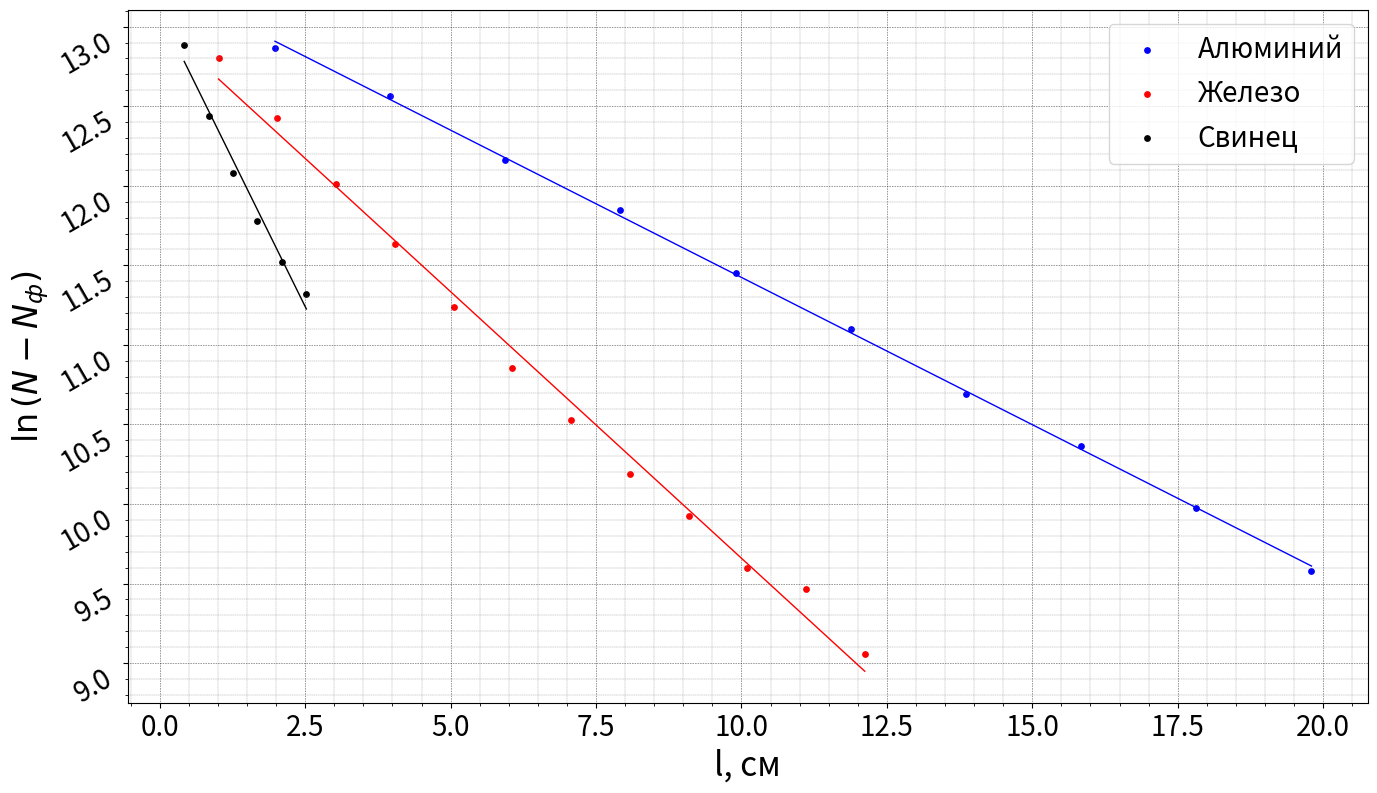

Source code (Python): (Note: this script raises an exception after producing the figure.)
import numpy as np

N_background = 1820

N_al = np.array([387597, 287608, 192787, 141892, 95683, 67870, 45874, 33481, 23257, 16317])
l_al = 1.98
L_al = np.arange(l_al, (N_al.size + 1) * l_al, l_al)
log_al = np.log(N_al - N_background)
coeffs_al, V_al = np.polyfit(L_al, log_al, deg=1, cov=True)
print ("Al: {} +/- {}".format(coeffs_al[0], np.sqrt(V_al[0][0])))

N_pb = np.array([396703, 254763, 177644, 132110, 102483, 84341])
l_pb = 0.42
n_pb = 6
L_pb = np.arange(l_pb, (N_pb.size + 1) * l_pb, l_pb)
log_pb = np.log(N_pb - N_background)
coeffs_pb, V_pb = np.polyfit(L_pb, log_pb, deg=1, cov=True)
print ("Fe: {} +/- {}".format(coeffs_pb[0], np.sqrt(V_pb[0][0])))

N_fe = np.array([365055, 250826, 166156, 114470, 77888, 53637, 39070, 28473, 22190, 16564, 14694, 10396])
l_fe = 1.01
L_fe = np.arange(l_fe, (N_fe.size + 1) * l_fe, l_fe)
log_fe = np.log(N_fe - N_background)
coeffs_fe, V_fe = np.polyfit(L_fe, log_fe, deg=1, cov=True)
print ("Pb: {} +/- {}".format(coeffs_fe[0], np.sqrt(V_fe[0][0])))

from matplotlib import pyplot as plt

plt.figure (figsize = (16, 9), dpi = 80)

plt.xlabel('l, см', fontsize = 24)
plt.xticks (fontsize = 20, ha = 'center', va = 'top')

plt.ylabel('$\\ln{(N - N_{ф})}$', fontsize = 24)
plt.yticks (fontsize = 20, rotation = 30, ha = 'right', va = 'top')

plt.plot (L_al, coeffs_al[0] * L_al + coeffs_al[1], color='blue', linewidth = 1)
plt.scatter (L_al, log_al, s = 15, label = 'Алюминий', color = 'blue')

plt.plot (L_fe, coeffs_fe[0] * L_fe + coeffs_fe[1], color='red', linewidth = 1)
plt.scatter (L_fe, log_fe, s = 15, label = 'Железо', color = 'red')

plt.plot (L_pb, coeffs_pb[0] * L_pb + coeffs_pb[1], color='black', linewidth = 1)
plt.scatter (L_pb, log_pb, s = 15, label = 'Свинец', color = 'black')

plt.grid (color     = 'black',
          linewidth = 0.45,
          linestyle = 'dotted')

plt.minorticks_on()

plt.grid (which     = 'minor',
          color     = 'grey',
          linewidth = 0.25,
          linestyle = 'dashed')

plt.legend (loc = 'best', fontsize = 20)

plt.savefig('./images/chart-1.png')
